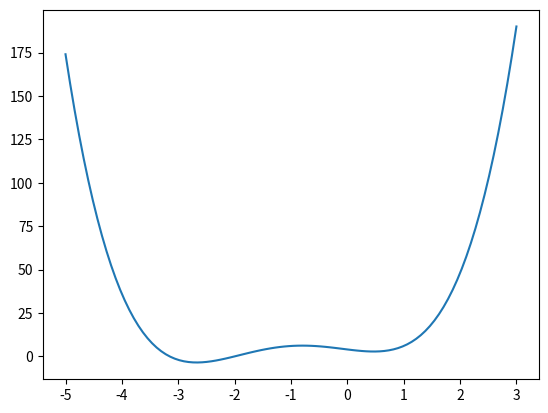

Generate this figure with matplotlib:
import numpy as np
from scipy import optimize
import matplotlib.pyplot as plt


def f(x):
    return 4 * x ** 3 + (x - 2) ** 2 + x ** 4

x = np.linspace(-5, 3, 100)
plt.plot(x, f(x));
plt.show()

x_min = optimize.fmin_bfgs(f, -2)
print(x_min)
